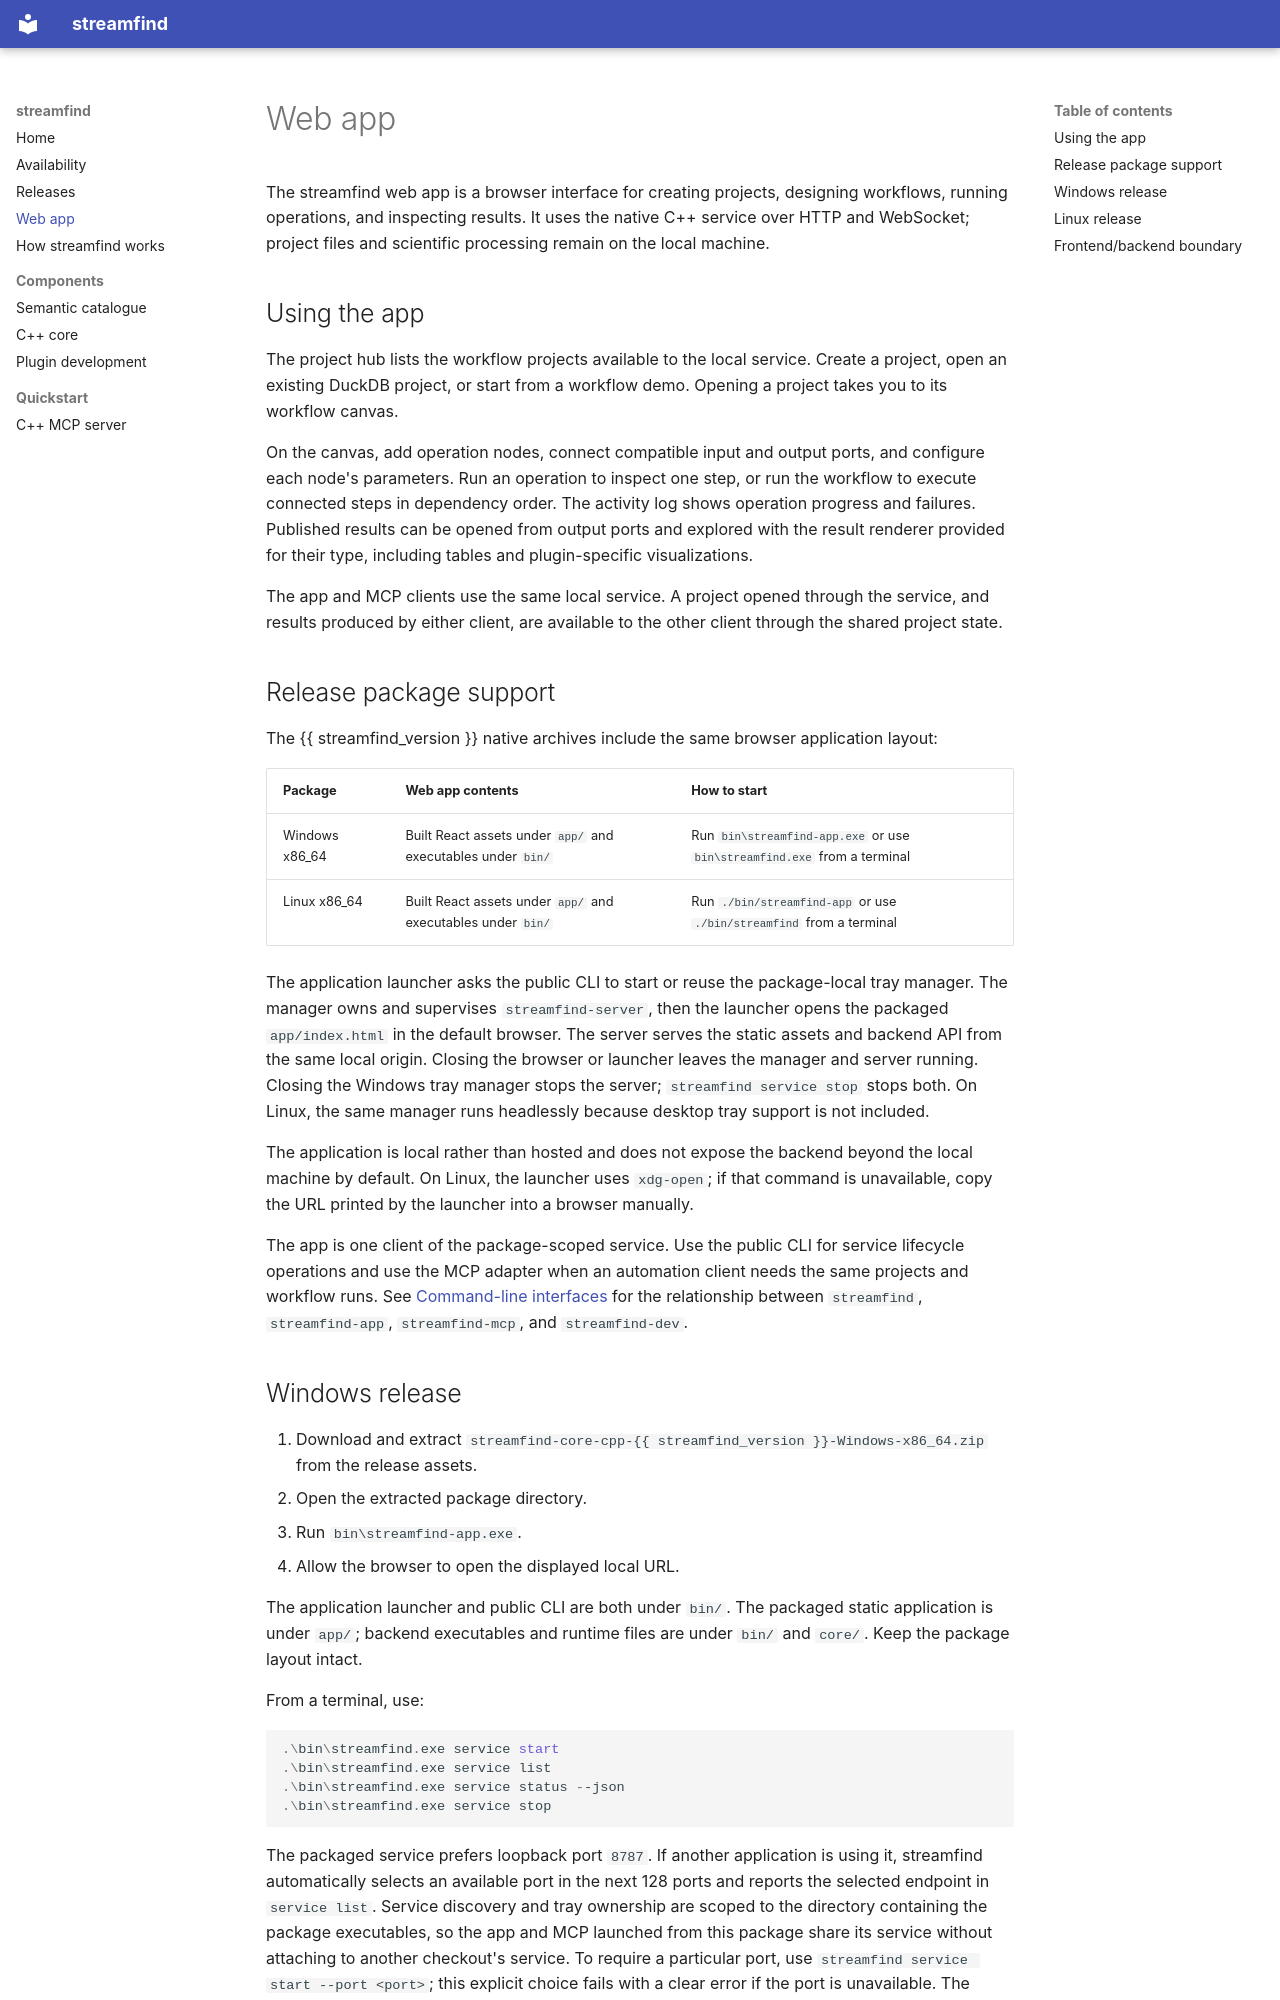

repository: ricardo-cunha/streamfind · page: web-app/index.html · generator: mkdocs

# Web app

The streamfind web app is a browser interface for creating projects, designing
workflows, running operations, and inspecting results. It uses the native C++
service over HTTP and WebSocket; project files and scientific processing remain
on the local machine.

## Using the app

The project hub lists the workflow projects available to the local service.
Create a project, open an existing DuckDB project, or start from a workflow
demo. Opening a project takes you to its workflow canvas.

On the canvas, add operation nodes, connect compatible input and output ports,
and configure each node's parameters. Run an operation to inspect one step, or
run the workflow to execute connected steps in dependency order. The activity
log shows operation progress and failures. Published results can be opened
from output ports and explored with the result renderer provided for their
type, including tables and plugin-specific visualizations.

The app and MCP clients use the same local service. A project opened through
the service, and results produced by either client, are available to the other
client through the shared project state.

## Release package support

The {{ streamfind_version }} native archives include the same browser application layout:

| Package | Web app contents | How to start |
| --- | --- | --- |
| Windows x86_64 | Built React assets under `app/` and executables under `bin/` | Run `bin\streamfind-app.exe` or use `bin\streamfind.exe` from a terminal |
| Linux x86_64 | Built React assets under `app/` and executables under `bin/` | Run `./bin/streamfind-app` or use `./bin/streamfind` from a terminal |

The application launcher asks the public CLI to start or reuse the package-local
tray manager. The manager owns and supervises `streamfind-server`, then the
launcher opens the packaged `app/index.html` in the default browser. The server
serves the static assets and backend API from the same local origin. Closing the
browser or launcher leaves the manager and server running. Closing the Windows
tray manager stops the server; `streamfind service stop` stops both. On Linux,
the same manager runs headlessly because desktop tray support is not included.

The application is local rather than hosted and does not expose the backend
beyond the local machine by default. On Linux, the
launcher uses `xdg-open`; if that command is unavailable, copy the URL printed
by the launcher into a browser manually.

The app is one client of the package-scoped service. Use the public CLI for
service lifecycle operations and use the MCP adapter when an automation client
needs the same projects and workflow runs. See [Command-line interfaces](cli.md)
for the relationship between `streamfind`, `streamfind-app`, `streamfind-mcp`,
and `streamfind-dev`.
